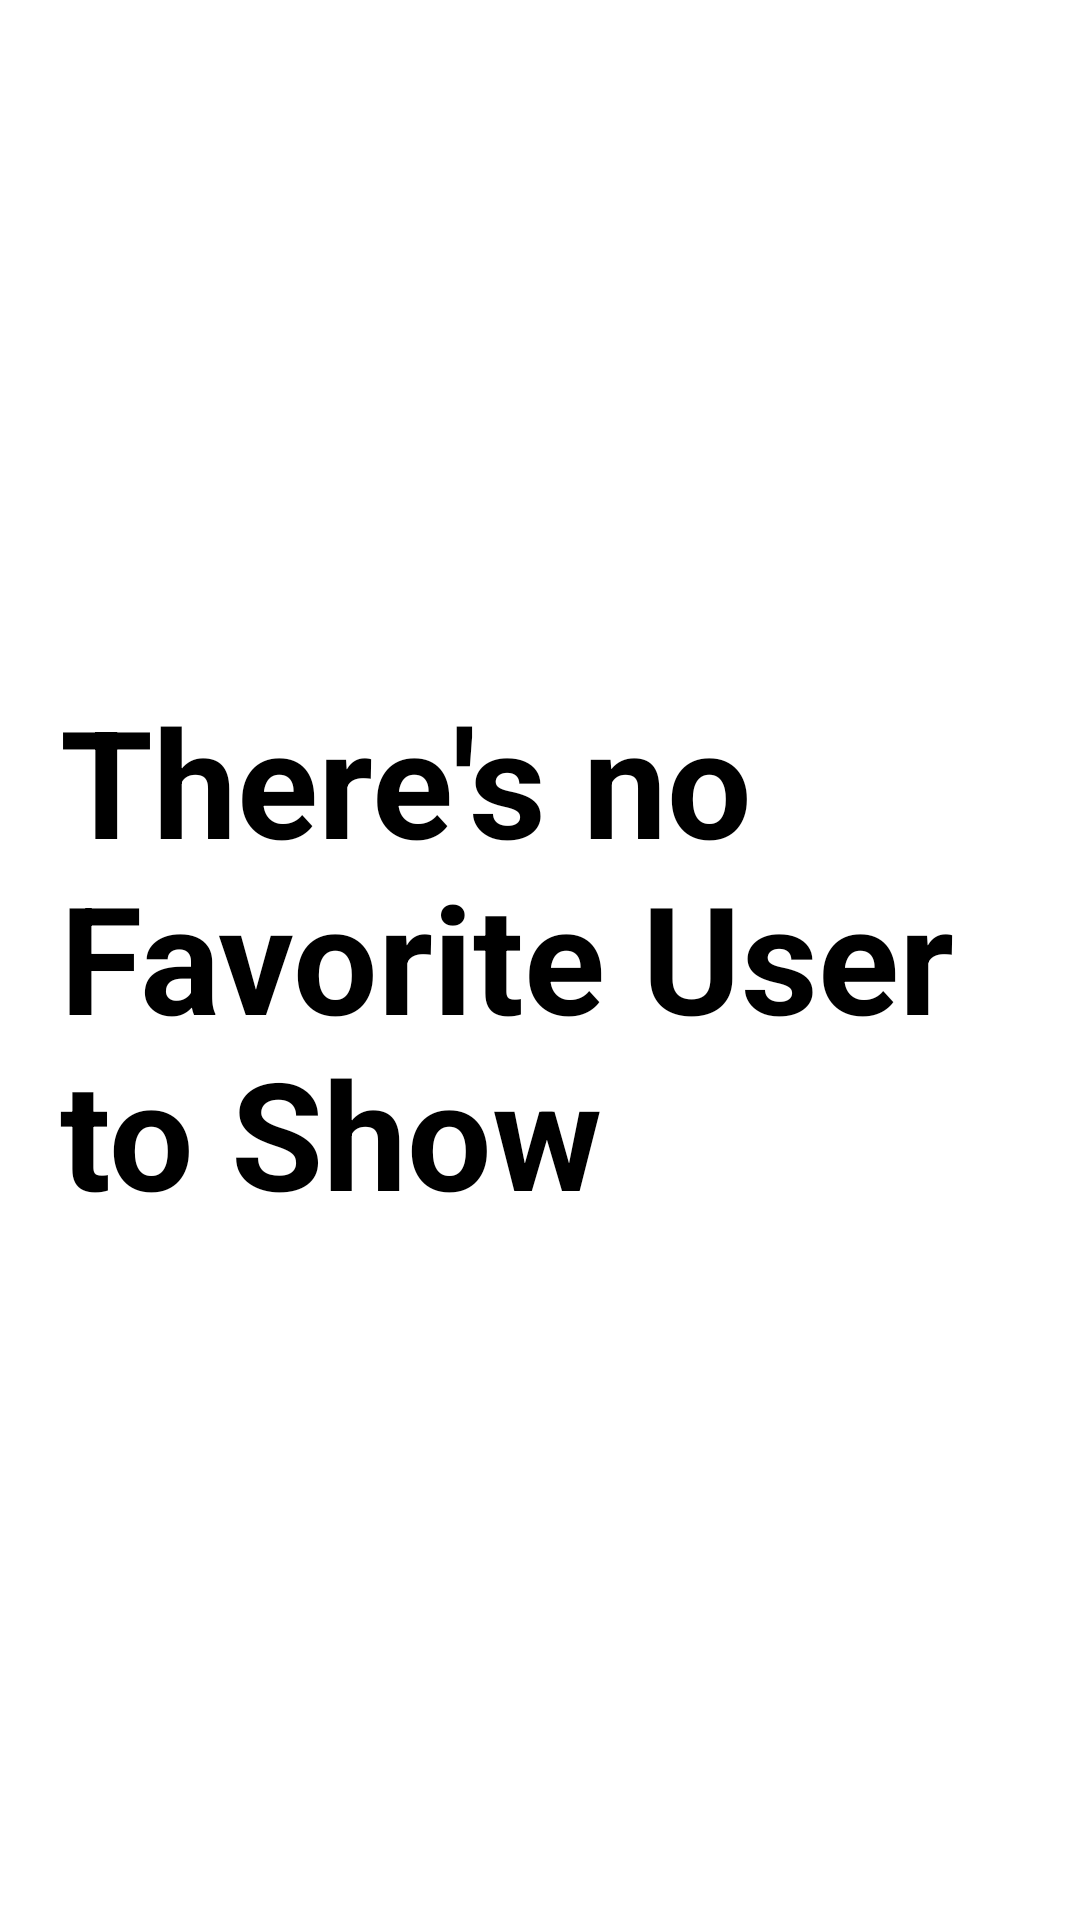

Write the Android layout XML for this screen, with the resource values it uses.
<!-- AndroidManifest.xml: application theme Theme.GitHubUser -->
<!-- res/layout/activity_fav_user.xml -->
<?xml version="1.0" encoding="utf-8"?>
<androidx.constraintlayout.widget.ConstraintLayout xmlns:android="http://schemas.android.com/apk/res/android"
    xmlns:app="http://schemas.android.com/apk/res-auto"
    xmlns:tools="http://schemas.android.com/tools"
    android:layout_width="match_parent"
    android:layout_height="match_parent">

    <TextView
        android:id="@+id/log_empty_fav"
        android:layout_width="wrap_content"
        android:layout_height="wrap_content"
        android:layout_marginStart="24dp"
        android:layout_marginEnd="24dp"
        android:elegantTextHeight="true"
        android:padding="20dp"
        android:text="@string/no_fav_user_text"
        android:textSize="50sp"
        android:textStyle="bold"
        app:layout_constraintBottom_toBottomOf="parent"
        app:layout_constraintEnd_toEndOf="parent"
        app:layout_constraintStart_toStartOf="parent"
        app:layout_constraintTop_toTopOf="parent" />

    <androidx.recyclerview.widget.RecyclerView
        android:id="@+id/rv_fav"
        android:layout_width="match_parent"
        android:layout_height="match_parent"
        app:layout_constraintBottom_toBottomOf="parent"
        app:layout_constraintEnd_toEndOf="parent"
        app:layout_constraintStart_toStartOf="parent"
        app:layout_constraintTop_toTopOf="parent"
        tools:listitem="@layout/item_row_user"/>

    <ProgressBar
        android:id="@+id/progressBar"
        style="?android:attr/progressBarStyle"
        android:layout_width="42dp"
        android:layout_height="51dp"
        app:layout_constraintBottom_toBottomOf="parent"
        app:layout_constraintEnd_toEndOf="parent"
        app:layout_constraintStart_toStartOf="parent"
        app:layout_constraintTop_toTopOf="parent"
        android:visibility="gone"/>

</androidx.constraintlayout.widget.ConstraintLayout>
<!-- res/layout/item_row_user.xml (included above) -->
<?xml version="1.0" encoding="utf-8"?>
<androidx.cardview.widget.CardView xmlns:android="http://schemas.android.com/apk/res/android"
    xmlns:app="http://schemas.android.com/apk/res-auto"
    xmlns:tools="http://schemas.android.com/tools"
    android:layout_width="match_parent"
    android:layout_height="wrap_content"
    android:layout_marginLeft="0dp"
    android:layout_marginTop="0dp"
    android:layout_marginRight="0dp"
    android:layout_marginBottom="0dp"
    app:cardBackgroundColor="?android:attr/windowBackground"
    app:cardCornerRadius="0dp"
    app:cardElevation="0dp">

    <androidx.constraintlayout.widget.ConstraintLayout
        android:layout_width="match_parent"
        android:layout_height="wrap_content"
        android:padding="8dp">

        <ImageView
            android:id="@+id/img_avatar"
            android:layout_width="50dp"
            android:layout_height="50dp"
            android:contentDescription="@string/rv_avatar"
            app:layout_constraintBottom_toBottomOf="parent"
            app:layout_constraintStart_toStartOf="parent"
            app:layout_constraintTop_toTopOf="parent"
            tools:srcCompat="@tools:sample/avatars" />

        <TextView
            android:id="@+id/tv_username"
            android:layout_width="wrap_content"
            android:layout_height="wrap_content"
            android:layout_marginStart="8dp"
            android:textSize="16sp"
            android:textStyle="bold"
            app:layout_constraintBottom_toBottomOf="@+id/img_avatar"
            app:layout_constraintStart_toEndOf="@+id/img_avatar"
            app:layout_constraintTop_toTopOf="@+id/img_avatar"
            tools:text="Name" />

    </androidx.constraintlayout.widget.ConstraintLayout>

</androidx.cardview.widget.CardView>
<!-- resources referenced by this layout -->
<resources>
  <string name="no_fav_user_text">There\'s no Favorite User to Show</string>
  <string name="rv_avatar">rv_avatar</string>
  <style name="Theme.GitHubUser" parent="Theme.MaterialComponents.DayNight.DarkActionBar">
          
          <item name="colorPrimary">@color/blue_grey600</item>
          <item name="colorPrimaryVariant">@color/blue_greydark</item>
          <item name="colorOnPrimary">@color/blue_greylight</item>
          
          <item name="colorSecondary">@color/blue_grey600</item>
          <item name="colorSecondaryVariant">@color/blue_greylight</item>
          <item name="colorOnSecondary">@color/black</item>
          
          <item name="android:statusBarColor" tools:targetApi="l">?attr/colorPrimaryVariant</item>
          
      </style>
  <color name="blue_grey600">#546e7a</color>
  <color name="blue_greydark">#29434e</color>
  <color name="blue_greylight">#89ACBE</color>
  <color name="black">#FF000000</color>
</resources>
